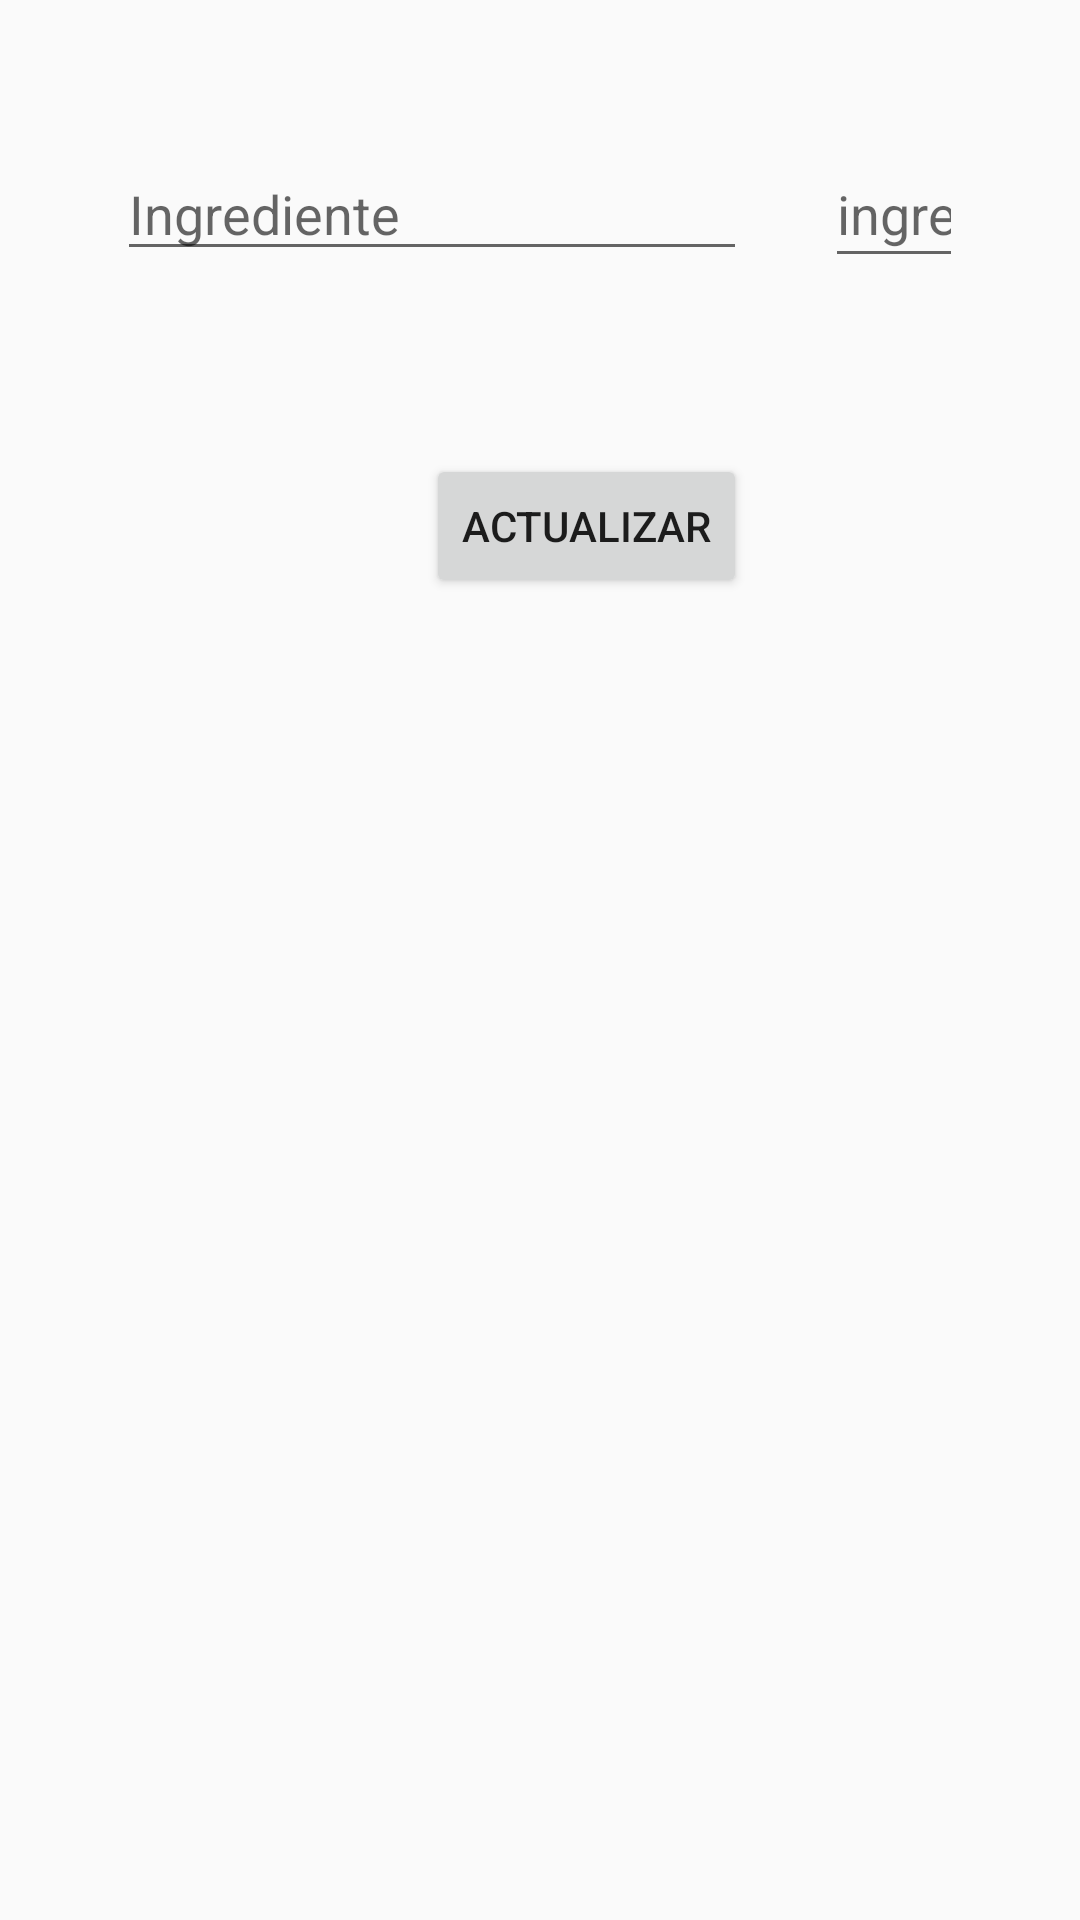

Android layout source for this screen:
<!-- AndroidManifest.xml: application theme Theme.Restaurant_APP -->
<!-- res/layout/actualiza_ingrediente.xml -->
<?xml version="1.0" encoding="utf-8"?>
<androidx.constraintlayout.widget.ConstraintLayout xmlns:android="http://schemas.android.com/apk/res/android"
    android:layout_width="match_parent"
    android:layout_height="match_parent"
    xmlns:app="http://schemas.android.com/apk/res-auto">
    <EditText
        android:id="@+id/txtActualizaIngrediente"
        android:layout_width="wrap_content"
        android:layout_height="wrap_content"
        android:layout_marginStart="49dp"
        android:layout_marginTop="49dp"
        android:layout_marginEnd="26dp"
        android:ems="10"
        android:hint="Ingrediente"
        android:inputType="textPersonName"
        app:layout_constraintEnd_toStartOf="@+id/txtActualizaCantidad"
        app:layout_constraintStart_toStartOf="parent"
        app:layout_constraintTop_toTopOf="parent"
        android:layout_marginLeft="49dp"
        android:layout_marginRight="26dp" />

    <EditText
        android:id="@+id/txtActualizaCantidad"
        android:layout_width="46dp"
        android:layout_height="46dp"
        android:layout_marginEnd="49dp"
        android:ems="10"
        android:hint="@string/valhintCantidad"
        android:inputType="number"
        app:layout_constraintBaseline_toBaselineOf="@+id/txtActualizaIngrediente"
        app:layout_constraintEnd_toEndOf="parent"
        app:layout_constraintStart_toEndOf="@+id/txtActualizaIngrediente"
        android:layout_marginRight="49dp" />

    <Button
        android:id="@+id/btnActualizar"
        android:layout_width="wrap_content"
        android:layout_height="wrap_content"
        android:layout_marginTop="61dp"
        android:text="@string/valbtnActualizar"
        app:layout_constraintEnd_toEndOf="@+id/txtActualizaIngrediente"
        app:layout_constraintTop_toBottomOf="@+id/txtActualizaIngrediente" />


</androidx.constraintlayout.widget.ConstraintLayout>
<!-- resources referenced by this layout -->
<resources>
  <string name="valbtnActualizar">Actualizar</string>
  <string name="valhintCantidad">ingrese cantidad</string>
  <style name="Theme.Restaurant_APP" parent="Theme.AppCompat.Light.DarkActionBar">
          
          <item name="colorPrimary">@color/purple_500</item>
          <item name="colorPrimaryVariant">@color/purple_700</item>
          <item name="colorAccent">@color/purple_700</item>
          <item name="windowActionBar">false</item>
          <item name="windowNoTitle">true</item>
          <item name="colorOnPrimary">@color/white</item>
          
          <item name="colorSecondary">@color/purple_500</item>
          <item name="colorSecondaryVariant">@color/purple_500</item>
          <item name="colorOnSecondary">@color/black</item>
          
          <item name="android:statusBarColor" tools:targetApi="l">?attr/colorPrimaryVariant</item>
          
      </style>
  <color name="purple_500">#FF6200EE</color>
  <color name="purple_700">#FF3700B3</color>
  <color name="white">#FFFFFFFF</color>
  <color name="black">#FF000000</color>
</resources>
